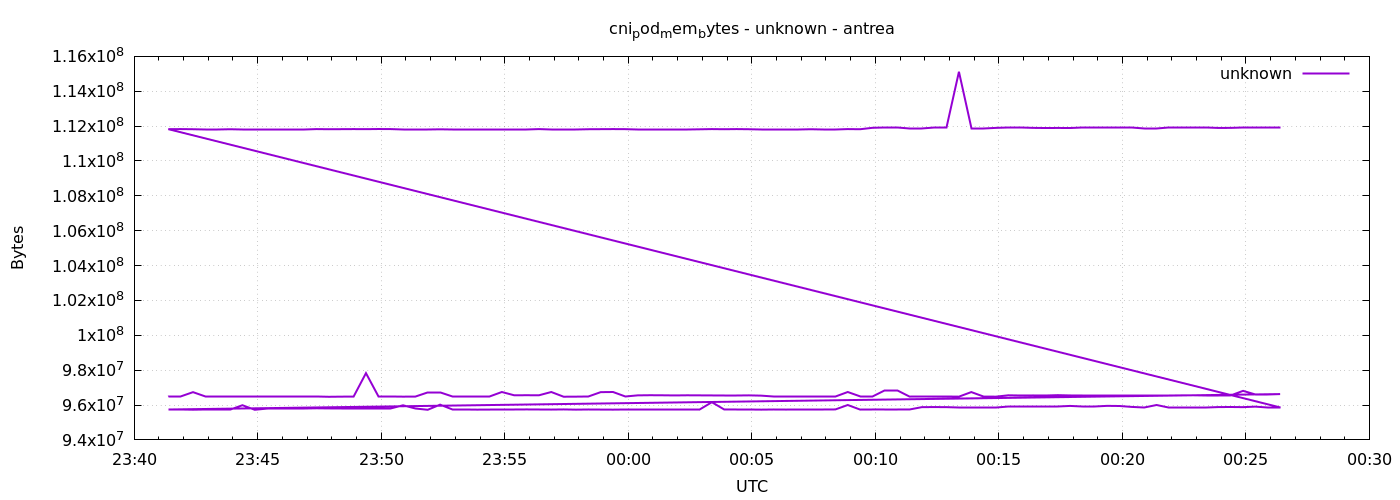

The data file committed next to this chart (first rows):
1777938083	96481280
1777938113	96481280
1777938143	96739328
1777938173	96481280
1777938203	96481280
1777938233	96489472
1777938263	96481280
1777938293	96481280
1777938323	96481280
1777938353	96477184
1777938383	96477184
1777938413	96485376
1777938443	96485376
1777938473	96473088
1777938503	96481280
1777938533	96485376
1777938563	97828864
1777938593	96485376
1777938623	96485376
1777938653	96481280
1777938683	96485376
1777938713	96743424
1777938743	96743424
1777938773	96477184
1777938803	96477184
1777938833	96481280
1777938863	96481280
1777938893	96747520
1777938923	96559104
1777938953	96563200
1777938983	96559104
1777939013	96747520
1777939043	96477184
1777939073	96481280
1777939103	96489472
1777939133	96739328
1777939163	96747520
1777939193	96489472
1777939223	96555008
1777939253	96563200
1777939283	96559104
1777939313	96550912
1777939343	96559104
1777939373	96555008
1777939403	96550912
1777939433	96559104
1777939463	96559104
1777939493	96555008
1777939523	96538624
1777939553	96485376
1777939583	96485376
1777939613	96481280
1777939643	96481280
1777939673	96485376
1777939703	96485376
1777939733	96747520
1777939763	96481280
1777939793	96481280
1777939823	96821248
1777939853	96821248
1777939883	96485376
... 212 more rows
